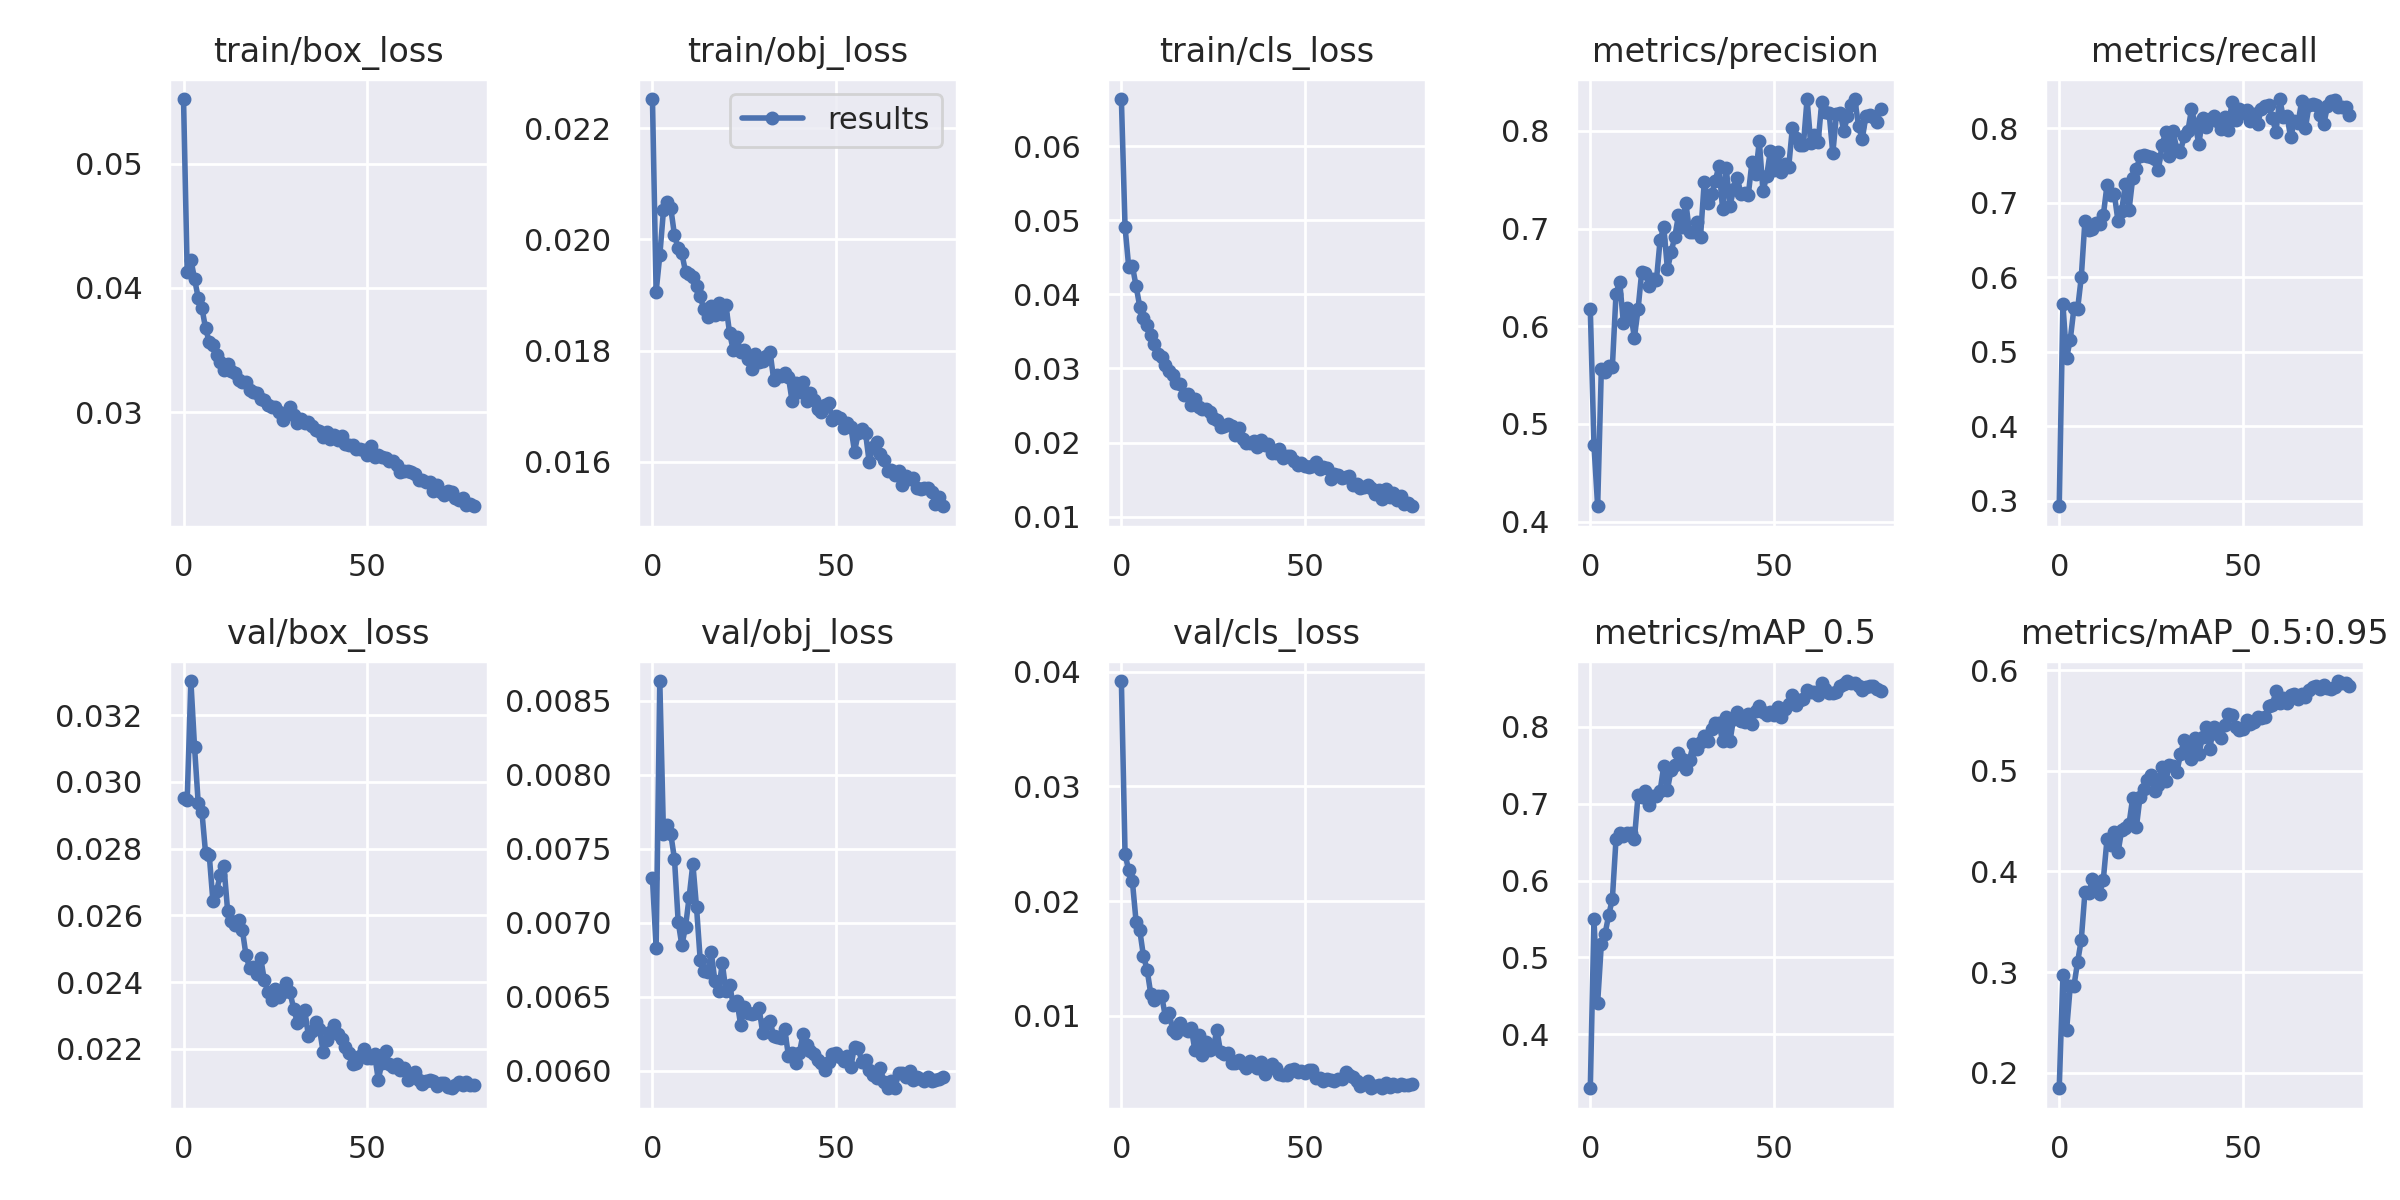

Data behind this chart, as committed beside it:
epoch, train/box_loss, train/obj_loss, train/cls_loss, metrics/precision, metrics/recall, metrics/mAP_0.5, metrics/mAP_0.5:0.95, val/box_loss, val/obj_loss, val/cls_loss, x/lr0, x/lr1, x/lr2
0, 0.05523, 0.02253, 0.06634, 0.6172, 0.2923, 0.3298, 0.1846, 0.0295, 0.007302, 0.0392, 0.003331, 0.003331, 0.07002
1, 0.04125, 0.01906, 0.04907, 0.478, 0.564, 0.5494, 0.2967, 0.02945, 0.006833, 0.02411, 0.006582, 0.006582, 0.03994
2, 0.04228, 0.01971, 0.04368, 0.4156, 0.4914, 0.441, 0.242, 0.03302, 0.008635, 0.02267, 0.00975, 0.00975, 0.009774
3, 0.04073, 0.02053, 0.04383, 0.5558, 0.516, 0.5173, 0.2859, 0.03104, 0.007599, 0.02171, 0.009629, 0.009629, 0.009629
4, 0.0392, 0.02067, 0.04112, 0.5531, 0.558, 0.5302, 0.2861, 0.02936, 0.007662, 0.01822, 0.009629, 0.009629, 0.009629
5, 0.03841, 0.02056, 0.03836, 0.5593, 0.5571, 0.5549, 0.31, 0.02911, 0.007599, 0.01745, 0.009505, 0.009505, 0.009505
6, 0.03674, 0.02007, 0.0368, 0.5582, 0.5997, 0.5759, 0.332, 0.02787, 0.007431, 0.01522, 0.009381, 0.009381, 0.009381
7, 0.03566, 0.01985, 0.03583, 0.6329, 0.6759, 0.654, 0.3792, 0.02781, 0.00701, 0.01401, 0.009258, 0.009258, 0.009258
8, 0.03541, 0.01975, 0.03458, 0.6457, 0.6636, 0.6624, 0.3781, 0.02642, 0.006849, 0.0119, 0.009134, 0.009134, 0.009134
9, 0.03456, 0.01942, 0.03329, 0.6037, 0.6645, 0.6575, 0.3923, 0.02672, 0.006973, 0.01134, 0.00901, 0.00901, 0.00901
10, 0.03407, 0.01938, 0.03194, 0.6182, 0.672, 0.6622, 0.3856, 0.02722, 0.007178, 0.01171, 0.008886, 0.008886, 0.008886
11, 0.03343, 0.01932, 0.03156, 0.6127, 0.6715, 0.6619, 0.3777, 0.02747, 0.0074, 0.01168, 0.008762, 0.008762, 0.008762
12, 0.03389, 0.01917, 0.03047, 0.5884, 0.6831, 0.6535, 0.3918, 0.02614, 0.007105, 0.009857, 0.008639, 0.008639, 0.008639
13, 0.03334, 0.01898, 0.02963, 0.6174, 0.7234, 0.7111, 0.4318, 0.02582, 0.00675, 0.0102, 0.008515, 0.008515, 0.008515
14, 0.03316, 0.01874, 0.02918, 0.6558, 0.7108, 0.7093, 0.4267, 0.02572, 0.006673, 0.008738, 0.008391, 0.008391, 0.008391
15, 0.03257, 0.0186, 0.02803, 0.6541, 0.7113, 0.7165, 0.4396, 0.02587, 0.006668, 0.00852, 0.008268, 0.008268, 0.008268
16, 0.03242, 0.0188, 0.02796, 0.6413, 0.6751, 0.6987, 0.4189, 0.02557, 0.006803, 0.009322, 0.008144, 0.008144, 0.008144
17, 0.03245, 0.01864, 0.02648, 0.648, 0.6892, 0.7104, 0.4411, 0.02481, 0.006607, 0.008809, 0.00802, 0.00802, 0.00802
18, 0.03179, 0.01887, 0.02663, 0.6472, 0.7247, 0.7101, 0.4435, 0.02442, 0.006539, 0.008706, 0.007896, 0.007896, 0.007896
19, 0.03163, 0.01866, 0.02512, 0.6884, 0.6901, 0.7168, 0.4473, 0.02445, 0.00673, 0.008933, 0.007772, 0.007772, 0.007772
20, 0.03156, 0.01881, 0.02594, 0.7013, 0.733, 0.7492, 0.4732, 0.02424, 0.006539, 0.007006, 0.007649, 0.007649, 0.007649
21, 0.03102, 0.01832, 0.02485, 0.6582, 0.7448, 0.7186, 0.4439, 0.02473, 0.006582, 0.008297, 0.007525, 0.007525, 0.007525
22, 0.031, 0.01801, 0.02457, 0.6757, 0.762, 0.7443, 0.4742, 0.02406, 0.006443, 0.006568, 0.007401, 0.007401, 0.007401
23, 0.0306, 0.01824, 0.02458, 0.6918, 0.7644, 0.7498, 0.4817, 0.02371, 0.006472, 0.007743, 0.007278, 0.007278, 0.007278
24, 0.03043, 0.01798, 0.02407, 0.7134, 0.7627, 0.7659, 0.4903, 0.02347, 0.006312, 0.007024, 0.007154, 0.007154, 0.007154
25, 0.03044, 0.018, 0.0233, 0.7012, 0.7611, 0.7585, 0.4963, 0.0238, 0.006435, 0.007188, 0.00703, 0.00703, 0.00703
26, 0.03003, 0.01785, 0.02304, 0.7261, 0.7592, 0.7458, 0.4799, 0.02356, 0.006391, 0.00875, 0.006906, 0.006906, 0.006906
27, 0.02936, 0.01768, 0.02215, 0.6969, 0.7443, 0.7566, 0.4862, 0.02371, 0.006386, 0.006812, 0.006783, 0.006783, 0.006783
28, 0.0298, 0.01794, 0.0223, 0.6967, 0.7779, 0.7774, 0.5039, 0.02398, 0.006389, 0.006644, 0.006659, 0.006659, 0.006659
29, 0.0304, 0.01779, 0.02247, 0.7063, 0.795, 0.7712, 0.4902, 0.02369, 0.006427, 0.006755, 0.006535, 0.006535, 0.006535
30, 0.02979, 0.01781, 0.02224, 0.6915, 0.7629, 0.7801, 0.5059, 0.02319, 0.006259, 0.005889, 0.006411, 0.006411, 0.006411
31, 0.02911, 0.01791, 0.02109, 0.7474, 0.796, 0.7885, 0.5044, 0.02279, 0.006317, 0.005848, 0.006287, 0.006287, 0.006287
32, 0.02942, 0.01798, 0.02191, 0.7266, 0.7712, 0.7815, 0.4987, 0.02286, 0.00634, 0.006124, 0.006164, 0.006164, 0.006164
33, 0.02913, 0.01748, 0.02052, 0.735, 0.7684, 0.7977, 0.5163, 0.02315, 0.006233, 0.005755, 0.00604, 0.00604, 0.00604
34, 0.02921, 0.01757, 0.02, 0.7488, 0.7894, 0.8045, 0.5307, 0.02238, 0.006227, 0.005395, 0.005916, 0.005916, 0.005916
35, 0.02891, 0.01755, 0.02, 0.7638, 0.7956, 0.8046, 0.5214, 0.02254, 0.006225, 0.006069, 0.005792, 0.005792, 0.005792
36, 0.02857, 0.01759, 0.02029, 0.7205, 0.8254, 0.7819, 0.5121, 0.02281, 0.00628, 0.005814, 0.005669, 0.005669, 0.005669
37, 0.02845, 0.01753, 0.01943, 0.7615, 0.8054, 0.8127, 0.5329, 0.02261, 0.006104, 0.005436, 0.005545, 0.005545, 0.005545
38, 0.02801, 0.01709, 0.0203, 0.7229, 0.7784, 0.7811, 0.5171, 0.02191, 0.006121, 0.005919, 0.005421, 0.005421, 0.005421
39, 0.02842, 0.01741, 0.01969, 0.7402, 0.8134, 0.8108, 0.5331, 0.02228, 0.006055, 0.00488, 0.005298, 0.005298, 0.005298
40, 0.02784, 0.01726, 0.01987, 0.7517, 0.8021, 0.82, 0.5431, 0.0225, 0.006123, 0.005306, 0.005174, 0.005174, 0.005174
41, 0.02811, 0.01744, 0.01865, 0.7357, 0.8127, 0.8078, 0.5221, 0.02272, 0.006249, 0.005786, 0.00505, 0.00505, 0.00505
42, 0.02775, 0.01709, 0.01866, 0.7359, 0.8161, 0.8061, 0.5437, 0.02244, 0.006176, 0.005441, 0.004926, 0.004926, 0.004926
43, 0.02808, 0.01725, 0.0192, 0.7342, 0.8098, 0.8165, 0.5364, 0.0223, 0.006138, 0.004901, 0.004803, 0.004803, 0.004803
44, 0.0274, 0.01711, 0.01793, 0.7684, 0.799, 0.8044, 0.5324, 0.02205, 0.006114, 0.004831, 0.004679, 0.004679, 0.004679
45, 0.02736, 0.01695, 0.01819, 0.7556, 0.8147, 0.8211, 0.5452, 0.02187, 0.006073, 0.004784, 0.004555, 0.004555, 0.004555
46, 0.02738, 0.01689, 0.01818, 0.7896, 0.7979, 0.8267, 0.5568, 0.02154, 0.006057, 0.005225, 0.004431, 0.004431, 0.004431
47, 0.02699, 0.01702, 0.01756, 0.7382, 0.8346, 0.8197, 0.5555, 0.02158, 0.006009, 0.005323, 0.004307, 0.004307, 0.004307
48, 0.027, 0.01706, 0.01692, 0.7538, 0.8114, 0.8158, 0.5432, 0.02177, 0.00606, 0.005053, 0.004184, 0.004184, 0.004184
49, 0.02691, 0.01675, 0.01727, 0.7795, 0.8263, 0.819, 0.5407, 0.022, 0.006112, 0.005215, 0.00406, 0.00406, 0.00406
50, 0.02656, 0.01682, 0.01679, 0.7595, 0.8205, 0.8161, 0.5417, 0.02173, 0.006123, 0.004968, 0.003936, 0.003936, 0.003936
51, 0.02728, 0.01679, 0.01666, 0.7788, 0.825, 0.8259, 0.5499, 0.02174, 0.006096, 0.005227, 0.003812, 0.003812, 0.003812
52, 0.0264, 0.01662, 0.01678, 0.7581, 0.8093, 0.8126, 0.5469, 0.02184, 0.006067, 0.005234, 0.003689, 0.003689, 0.003689
53, 0.02651, 0.01671, 0.01741, 0.7656, 0.8192, 0.8239, 0.5488, 0.02108, 0.006103, 0.004553, 0.003565, 0.003565, 0.003565
54, 0.02637, 0.01663, 0.01638, 0.763, 0.8053, 0.8294, 0.553, 0.02158, 0.006029, 0.004584, 0.003441, 0.003441, 0.003441
55, 0.0263, 0.01619, 0.01667, 0.8034, 0.8262, 0.8412, 0.5522, 0.02194, 0.006165, 0.004273, 0.003318, 0.003318, 0.003318
56, 0.02608, 0.01652, 0.01656, 0.793, 0.8297, 0.8288, 0.5531, 0.02154, 0.006154, 0.004503, 0.003194, 0.003194, 0.003194
57, 0.02608, 0.0166, 0.01515, 0.7857, 0.8313, 0.835, 0.564, 0.02145, 0.006062, 0.004355, 0.00307, 0.00307, 0.00307
58, 0.0257, 0.01652, 0.01575, 0.7857, 0.8134, 0.8365, 0.5655, 0.02154, 0.006071, 0.004333, 0.002946, 0.002946, 0.002946
59, 0.02519, 0.01599, 0.01567, 0.8326, 0.7953, 0.8482, 0.5791, 0.02138, 0.006003, 0.004511, 0.002822, 0.002822, 0.002822
... 20 more rows
